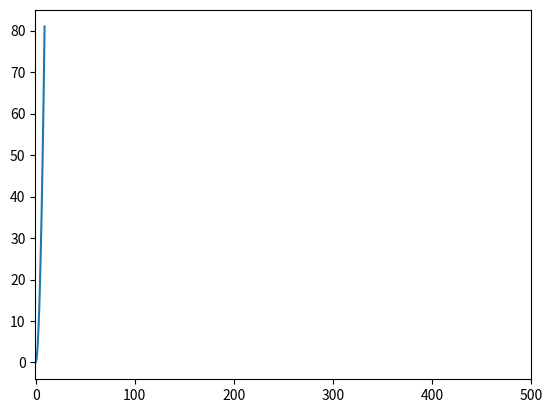

Python code for this plot:
import matplotlib.pyplot as plt
import pandas as pd
import seaborn as sns
import numpy as np


# Y = np.array([36.000, 67.778, 108.000, 144.000, 171.694, 280.163, 270.859, 320.765, 384.260, 390.893, 396.965, 445.598, 470.168, 457.271, 573.273, 605.619, 728.262, 635.152, 740.320, 706.263, 625.240, 740.552, 809.116, 803.450, 772.917, 881.468, 822.203, 948.535, 844.569, 958.799, 993.062, 1122.766, 991.067, 1075.443, 1105.840, 1206.465, 1341.801, 1224.074, 1290.147, 1216.682, 1156.847, 1180.818, 1284.328, 1262.049, 1322.021, 1366.406, 1388.708, 1445.665, 1436.876, 1395.827, 1382.905, 1462.482, 1434.309, 1454.723, 1420.571, 1518.132, 1624.990, 1562.117, 1576.389, 1646.830, 1578.349, 1648.853, 1604.666, 1708.324, 1706.637, 1665.814, 1598.572, 1645.794, 1685.139, 1725.051, 1693.332, 1733.994, 1582.962, 1734.227, 1789.928, 1783.333, 1819.940, 1826.789, 1819.339, 1866.246, 1969.663, 1873.466, 1941.127, 1934.335, 1897.869, 1966.702, 1883.585, 1864.269, 1914.189])
#
# Y2 = np.array([48.250, 60.222, 124.688, 172.800, 255.222, 208.163, 281.250, 309.975, 358.170, 391.917, 378.493, 451.716, 466.883, 463.431, 539.871, 614.443, 678.645, 705.795, 759.600, 664.195, 744.822, 652.900, 741.623, 911.331, 792.854, 855.133, 1002.494, 1021.765, 874.694, 990.874, 1010.428, 1031.286, 1035.396, 1159.414, 1145.064, 1287.908, 1188.057, 1213.709, 1202.100, 1241.580, 1277.751, 1347.527, 1346.730, 1401.922, 1378.905, 1325.847, 1529.388, 1322.907, 1379.920, 1305.164, 1324.612, 1437.102, 1435.095, 1512.210, 1543.694, 1464.630, 1511.001, 1463.459, 1607.994, 1533.787, 1596.700, 1639.620, 1717.412, 1691.858, 1657.061, 1688.285, 1689.780, 1619.966, 1779.852, 1744.437, 1770.671, 1848.562, 1834.849, 1845.714, 1753.228, 1781.221, 1828.023, 1871.644, 1858.835, 1925.933, 1849.809, 1911.713, 1966.090, 1965.792, 1906.027, 1989.688, 1884.147, 2087.601, 1980.448])
#
# print("Y1 mean: ", np.mean(Y))
# print("Y2 mean: ", np.mean(Y2))
# a = 1207.79
# b = 1226.65
# print(b/a)

x = np.arange(10)
y = np.arange(0, 600, 100)
plt.plot(x, x**2)
plt.xticks(y)
plt.show()